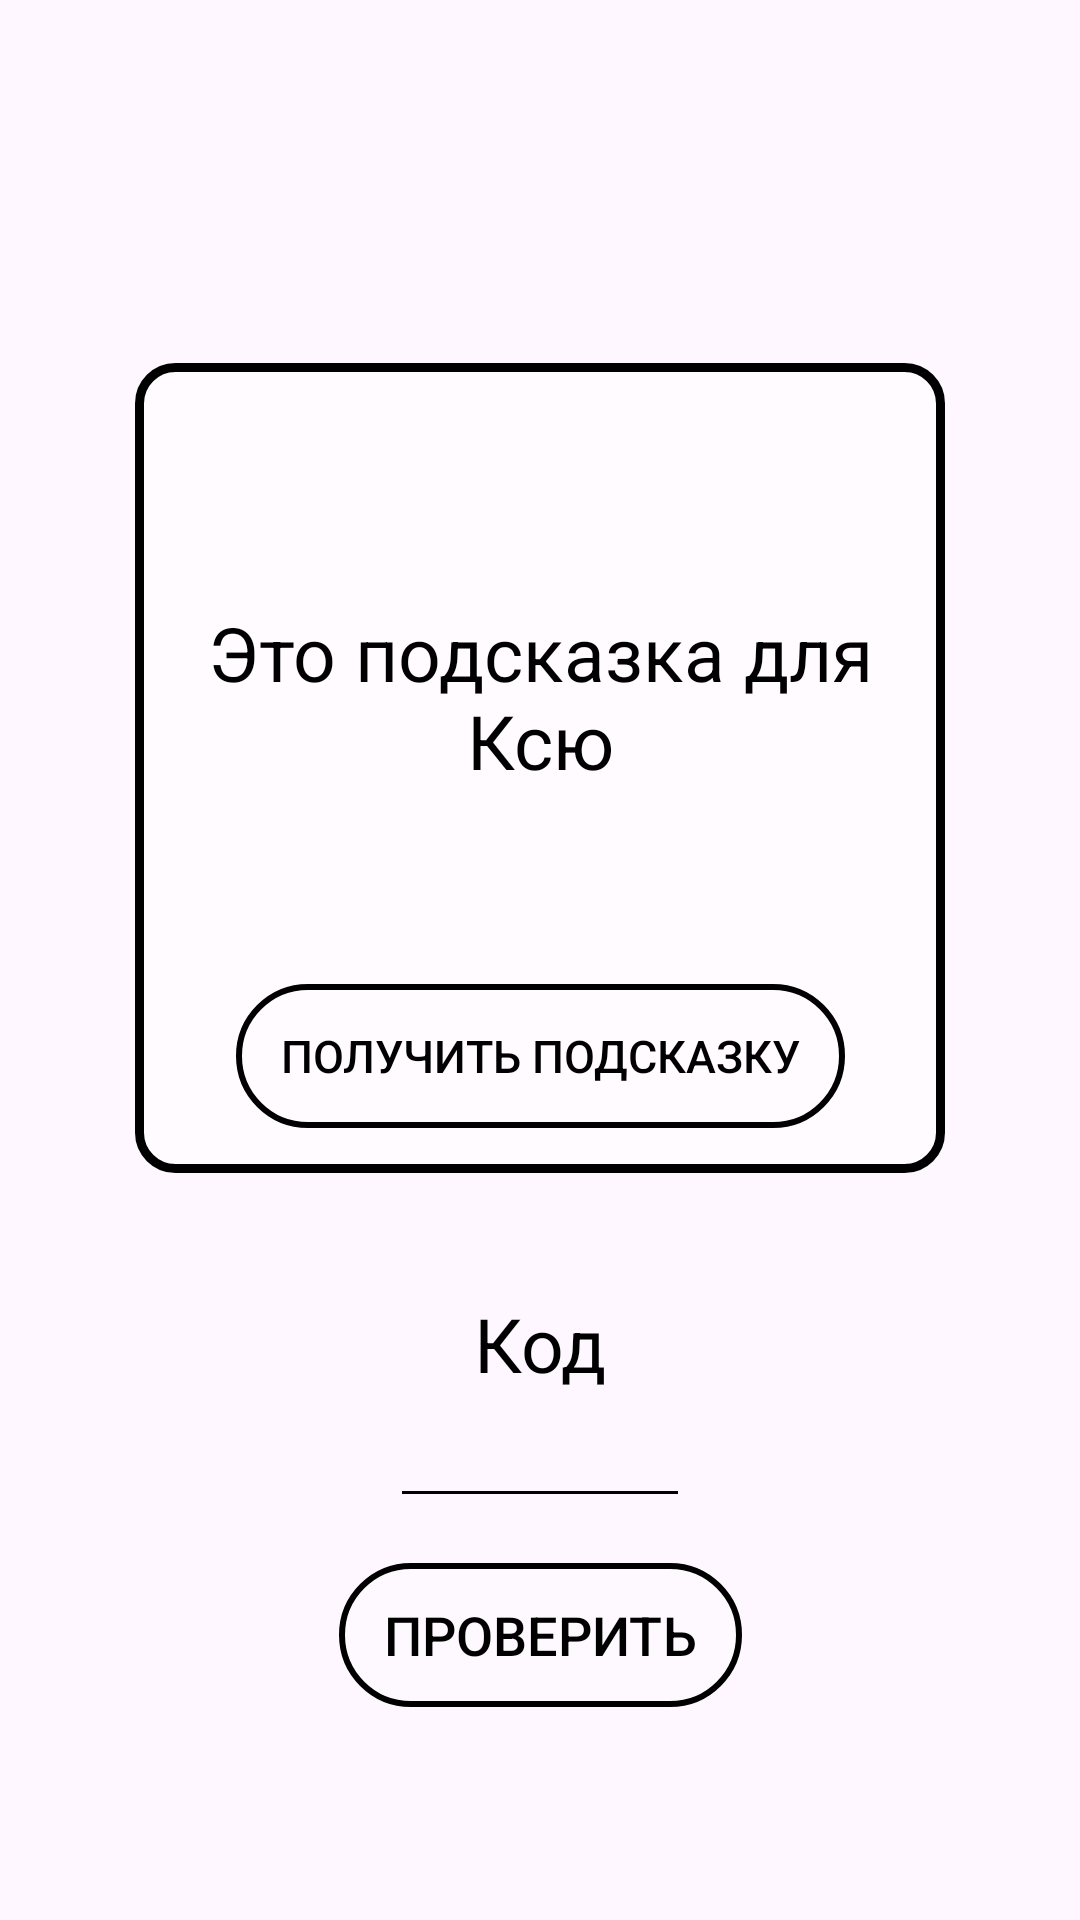

The Android layout XML behind this screen, and the referenced resources:
<!-- AndroidManifest.xml: application theme Theme.Present -->
<!-- res/layout/fragment_main.xml -->
<?xml version="1.0" encoding="utf-8"?>
<androidx.core.widget.NestedScrollView xmlns:android="http://schemas.android.com/apk/res/android"
    xmlns:tools="http://schemas.android.com/tools"
    android:layout_width="match_parent"
    android:layout_height="match_parent"
    xmlns:app="http://schemas.android.com/apk/res-auto"
    tools:context=".activities.gamePack.mainPack.MainFragment">

    <androidx.constraintlayout.widget.ConstraintLayout
        android:layout_width="match_parent"
        android:layout_height="wrap_content"
        android:layout_gravity="center"
        android:padding="10dp">

        <androidx.constraintlayout.widget.ConstraintLayout
            android:id="@+id/hint_layout"
            android:layout_width="270dp"
            android:layout_height="270dp"
            android:layout_marginTop="50dp"
            android:background="@drawable/border"
            android:gravity="center"
            android:padding="15dp"
            app:layout_constraintEnd_toEndOf="parent"
            app:layout_constraintStart_toStartOf="parent"
            app:layout_constraintTop_toTopOf="parent">

            <TextView
                android:id="@+id/hint_text"
                android:layout_width="wrap_content"
                android:layout_height="wrap_content"
                android:gravity="center"
                android:text="@string/hint_text"
                android:textColor="@color/black"
                android:textSize="25sp"
                app:layout_constraintBottom_toTopOf="@+id/get_hint"
                app:layout_constraintEnd_toEndOf="parent"
                app:layout_constraintStart_toStartOf="parent"
                app:layout_constraintTop_toTopOf="parent" />

            <androidx.appcompat.widget.AppCompatButton
                android:id="@+id/get_hint"
                android:layout_width="wrap_content"
                android:layout_height="wrap_content"
                android:background="@drawable/button_style"
                android:paddingStart="15dp"
                android:paddingEnd="15dp"
                android:text="@string/get_hint_text"
                android:textColor="@color/black"
                android:textSize="15sp"
                app:layout_constraintBottom_toBottomOf="parent"
                app:layout_constraintEnd_toEndOf="parent"
                app:layout_constraintStart_toStartOf="parent" />
        </androidx.constraintlayout.widget.ConstraintLayout>

        <TextView
            android:id="@+id/code_text"
            android:layout_width="wrap_content"
            android:layout_height="wrap_content"
            android:layout_marginTop="40dp"
            android:text="@string/code_text"
            android:textColor="@color/black"
            android:textSize="25sp"
            app:layout_constraintEnd_toEndOf="parent"
            app:layout_constraintStart_toStartOf="parent"
            app:layout_constraintTop_toBottomOf="@+id/hint_layout" />

        <com.google.android.material.textfield.TextInputEditText
            android:id="@+id/input_code_layout"
            android:layout_width="100dp"
            android:layout_height="wrap_content"
            android:backgroundTint="@color/black"
            android:gravity="center"
            android:textColor="@color/black"
            app:layout_constraintEnd_toEndOf="parent"
            app:layout_constraintStart_toStartOf="parent"
            app:layout_constraintTop_toBottomOf="@+id/code_text" />

        <androidx.appcompat.widget.AppCompatButton
            android:id="@+id/check"
            android:layout_width="wrap_content"
            android:layout_height="wrap_content"
            android:layout_marginTop="15dp"
            android:background="@drawable/button_style"
            android:paddingStart="15dp"
            android:paddingEnd="15dp"
            android:text="@string/check_text"
            android:textColor="@color/black"
            android:textSize="18sp"
            app:layout_constraintEnd_toEndOf="parent"
            app:layout_constraintStart_toStartOf="parent"
            app:layout_constraintTop_toBottomOf="@+id/input_code_layout" />
    </androidx.constraintlayout.widget.ConstraintLayout>
</androidx.core.widget.NestedScrollView>
<!-- resources referenced by this layout -->
<resources>
  <color name="black">#FF000000</color>
  <!-- drawable border (drawable) -->
  <shape xmlns:android="http://schemas.android.com/apk/res/android"
      android:shape="rectangle">
      <corners
          android:radius="12dp" />
      <stroke
          android:width="3dp"
          android:color="@color/black" />
      <solid
          android:color="@color/trans_white" />
  </shape>
  <!-- drawable button_style (drawable) -->
  <shape xmlns:android="http://schemas.android.com/apk/res/android"
      android:shape="rectangle">
      <corners
          android:radius="50dp" />
      <stroke
          android:width="2dp"
          android:color="@color/black" />
      <solid
          android:color="#0fffffff" />
  </shape>
  <string name="check_text">Проверить</string>
  <string name="code_text">Код</string>
  <string name="get_hint_text">Получить подсказку</string>
  <string name="hint_text">Это подсказка для Ксю</string>
  <style name="Theme.Present" parent="Base.Theme.Present">
          <item name="android:windowTranslucentStatus">true</item>
          <item name="android:windowTranslucentNavigation">true</item>
      </style>
  <color name="trans_white">#70ffffff</color>
  <style name="Base.Theme.Present" parent="Theme.Material3.DayNight.NoActionBar">
          
          
      </style>
</resources>
